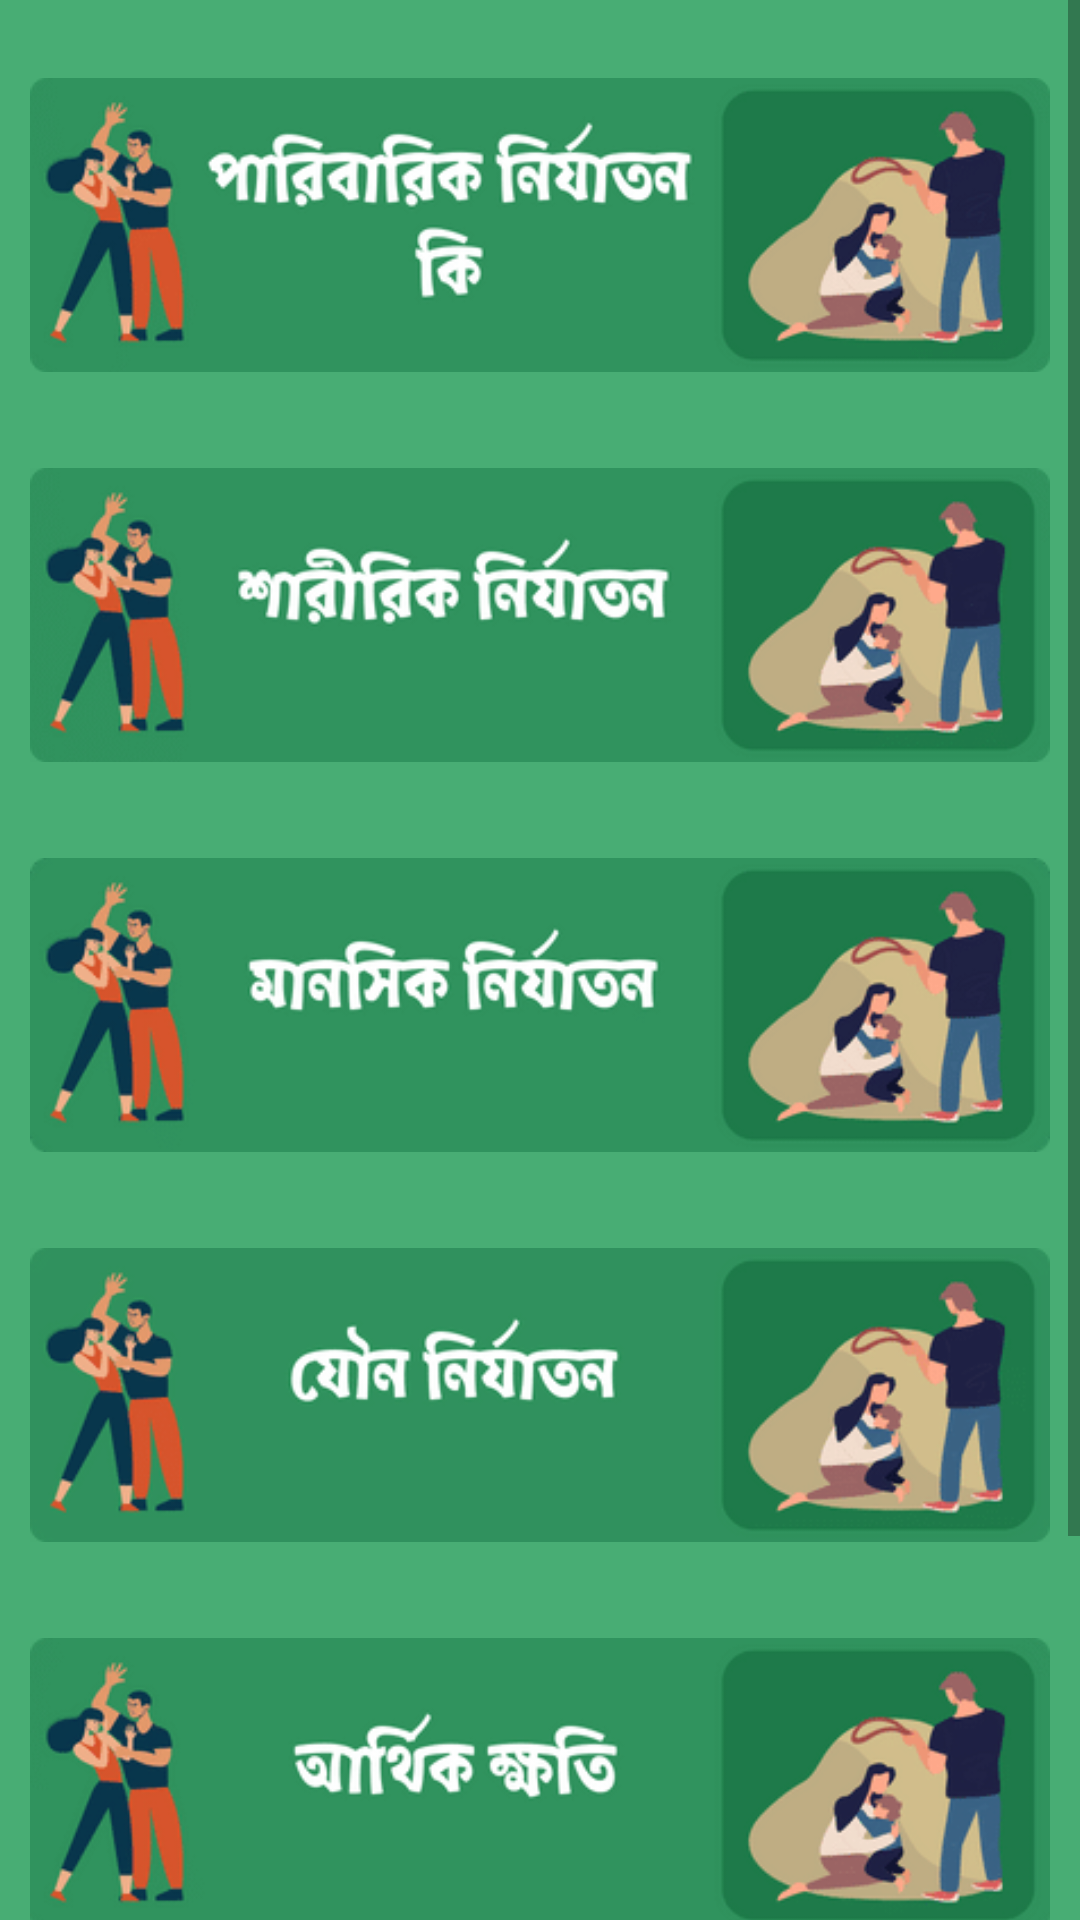

Reconstruct the res/layout file that produces this screen, plus the resources it refers to.
<!-- AndroidManifest.xml: application theme Theme.MyApplicationd -->
<!-- res/layout/fragment_domestic.xml -->
<?xml version="1.0" encoding="utf-8"?>
<LinearLayout xmlns:android="http://schemas.android.com/apk/res/android"
    xmlns:tools="http://schemas.android.com/tools"
    android:layout_width="match_parent"
    android:background="#48ad74"
    android:layout_height="match_parent"
    tools:context=".ui.DomesticFragment">
    <ScrollView
        android:layout_width="match_parent"
        android:layout_height="wrap_content"
        >
        <LinearLayout
            android:layout_width="match_parent"
            android:layout_height="wrap_content"
            android:orientation="vertical"
            >
            <LinearLayout
                android:layout_width="match_parent"
                android:layout_height="wrap_content"
                android:orientation="vertical"
                android:weightSum="100"
                android:layout_margin="10dp"
                >

                <ImageView
                    android:id="@+id/d1"
                    android:layout_width="match_parent"
                    android:layout_weight="50"
                    android:layout_height="wrap_content"
                    android:src="@drawable/pari1"
                    />

                <TextView
                    android:id="@+id/td1"
                    android:layout_width="match_parent"
                    android:layout_height="wrap_content"
                    android:visibility="gone"
                    android:text="গার্হস্থ্য সহিংসতা প্রায়শই অন্তরঙ্গ অংশীদার সহিংসতার প্রতিশব্দ হিসাবে ব্যবহৃত হয়, যা একজন ব্যক্তির দ্বারা অন্য ব্যক্তির বিরুদ্ধে ঘনিষ্ঠ সম্পর্কের দ্বারা সংঘটিত হয় এবং এটি বিষমকামী বা সমকামী সম্পর্কের ক্ষেত্রে বা প্রাক্তন পত্নী বা অংশীদারদের মধ্যে ঘটতে পারে।"
                    />

                <ImageView
                    android:id="@+id/d2"
                    android:layout_width="match_parent"
                    android:layout_weight="50"
                    android:layout_height="wrap_content"
                    android:src="@drawable/pari2"
                    />
                <TextView
                    android:id="@+id/td2"
                    android:layout_width="match_parent"
                    android:layout_height="wrap_content"
                    android:visibility="gone"
                    android:text=" শারীরিক নির্যাতন অর্থ, এমন কোন কাজ বা আচরণ করে যার দ্বারা সংক্ষুব্ধ ব্যক্তির জীবন, স্বাস্থ্য, নিরাপত্তা বা শরীরের কোন অঙ্গ ক্ষতিগ্রস্থ হয় অথবা ক্ষতিগ্রস্থ হওয়ার সম্ভাবনা থাকে এবং সংক্ষুব্ধ ব্যক্তিকে অপরাধমূলক কাজ করতে বাধ্য করা বা প্ররোচনা প্রদান করা বা বলপ্রয়োগও তার অন্তর্ভূক্ত।"
                    />

                <ImageView
                    android:id="@+id/d3"
                    android:layout_width="match_parent"
                    android:layout_weight="50"
                    android:layout_height="wrap_content"
                    android:src="@drawable/pari3"
                    />
                <TextView
                    android:id="@+id/td3"
                    android:layout_width="match_parent"
                    android:layout_height="wrap_content"
                    android:visibility="gone"
                    android:text="মানসিক নির্যাতন অর্থ, মৌখিক নির্যাতন, অপমান, অবজ্ঞা, ভীতি প্রদর্শন বা এমন কোন উক্তি করা যার দ্বারা সংক্ষুব্ধ ব্যক্তি মানসিকভাবে ক্ষতিগ্রস্থ হয়, হয়রানী করা, ব্যক্তি স্বাধীনতায় হস্তক্ষেপ অর্থাৎ স্বাভাবিক চলাচল, যোগাযোগ বা ব্যক্তিগত ইচ্ছা বা মতামত প্রকাশে হস্তক্ষেপ করা।"
                    />

                <ImageView
                    android:id="@+id/d4"
                    android:layout_width="match_parent"
                    android:layout_weight="50"
                    android:layout_height="wrap_content"
                    android:src="@drawable/pari4"
                    />

                <TextView
                    android:id="@+id/td4"
                    android:layout_width="match_parent"
                    android:layout_height="wrap_content"
                    android:visibility="gone"
                    android:text="যৌন নির্যাতন অর্থ, যৌন প্রকৃতির এমন আচরণ যার দ্বারা সংক্ষুব্ধ ব্যক্তির সম্ভ্রম, সম্মান বা সুনামের ক্ষতি হয়।"
                    />

                <ImageView
                    android:id="@+id/d5"
                    android:layout_width="match_parent"
                    android:layout_weight="50"
                    android:layout_height="wrap_content"
                    android:src="@drawable/pari5"
                    />

                <TextView
                    android:id="@+id/td5"
                    android:layout_width="match_parent"
                    android:layout_height="wrap_content"
                    android:visibility="gone"
                    android:text="আর্থিক ক্ষতি অর্থ, আইন বা প্রথা অনুসারে বা কোন আদালত বা উপযুক্ত কর্তৃপক্ষ কর্তৃক প্রদত্ত আদেশ অনুযায়ী সংক্ষুব্ধ ব্যক্তি যে সকল আর্থিক সুযোগ-সুবিধা, সম্পদ বা সম্পত্তি লাবের অধিকারী তা হতে তাকে বঞ্চিত করা অথবা তার উপর তার বৈধ অধিকার প্রয়োগে বাধা প্রদান করা, সংক্ষুব্ধ ব্যক্তিকে নিত্যব্যবহার্য জিনিসপত্র প্রদান না করা, বিবাহের সময় প্রাপ্ত উপহার বা স্ত্রীধন বা অন্য কোন দান বা উপহার হিসেবে প্রাপ্ত কোন সম্পদ হতে সংক্ষুব্ধ ব্যক্তিকে বঞ্চিত করা বা উক্ত সম্পদের উপর তার বৈধ অধিকার প্রয়োগে বাধা প্রদান করা, সংক্ষুব্ধ ব্যক্তির মালিকানাধীন যে কোন স্থাবর বা অস্থাবর সম্পত্তি তার অনুমতি ব্যতিরেকে হস্তান্তর করা বা তার উপর তার বৈধ অধিকার প্রয়োগে বাধা প্রদান অথবা পারিবারিক সম্পর্কের কারণে যে সকল সম্পদ বা সুযোগ-সুবিধাদিতে সংক্ষুব্ধ ব্যক্তির ব্যবহার বা ভোগদখলের অধিকার রয়েছে তা হতে তাকে বঞ্চিত করা বা উক্ত সম্পদের উপর তার বৈধ অধিকার প্রয়োগে বাধা প্রদান করা।"
                    />

                <ImageView
                    android:id="@+id/d6"
                    android:layout_width="match_parent"
                    android:layout_weight="50"
                    android:layout_height="wrap_content"
                    android:src="@drawable/pari6"
                    />

                <TextView
                    android:id="@+id/td6"
                    android:layout_width="match_parent"
                    android:layout_height="wrap_content"
                    android:visibility="gone"
                    android:text="১. সমস্যা চিহ্নিত করুন\n
পরিবার একটি প্রতিষ্ঠান। এই প্রতিষ্ঠানকে বলা হয় রাষ্ট্রের অণু রূপ। আপনার সিদ্ধান্তের ওপর যখন সেই প্রতিষ্ঠানের ব্যর্থতা বা সফলতা নির্ভর করে তখন চাইলেই কি কোন একটি সিদ্ধান্ত নিয়ে বসতে পারেন। প্রথমেই মেনে নিন ভালো মন্দ পাশাপাশি থাকে। আর মাঝে মধ্যে লাইন ক্রস করে একে অন্যের রাস্তায় ঢুকে পড়ে। তাই অস্থির না হয়ে আপনি প্রথমে সমস্যা চিহ্নিত করে নিন।\n\n

২. সম্ভাব্য সমাধানগুলো লিখে নিন\n
এবার আপনার কাজ খানিকটা সহজ হয়ে যাবে কেননা আপনি সমস্যাটা জেনে গেছেন। এই সমস্যা সমাধান করতে সম্ভাব্য সমাধানগুলো খুঁজে বের করুন। আর একটু বাড়তি সুবিধা নিতে খাতায় তালিকাবদ্ধ করে নিন।\n\n

৩. সমাধানগুলোর র‍্যাঙ্কিং করে নিন\n
যতগুলো সমাধানের পথ আপনার সামনে খোলা আছে এবার সেগুলোর র‍্যাঙ্কিং করে নিতে পারেন। যে পথ আপনাকে নিরাপদে আর দ্রুত পৌঁছে দেবে সমাধানে, ঐ পথটা বেছে নিন। র‍্যাঙ্কিং-এ প্রথমে থাকা সমাধান কৌশটি আগে প্রয়োগ করুন। না হলে পর্যায় ক্রমে একটি একটি কাজে লাগান।\n\n

৪. নেতিবাচক চিন্তা করবেন না\n
সমাধানে পৌঁছাতে নিজে আগে এগিয়ে আসুন। এটা আপনার নেতৃত্বের গুণ প্রকাশ করবে। যা সবার মধ্যে থাকে না। সমস্যা যে সৃষ্টি করেছে তার সম্পর্কে অনেক নেতিবাচক চিন্তা আপনার মনে উঁকি- ঝুঁকি দিয়ে চাইবে। পাত্তা না দিয়ে মনকে বলুন ‘কুল ডাউন’।\n\n
৫. পরিবারের সদস্যদের সাথে আলোচনা করুন
প্রথমেই বলে নিন, এই সমস্যা পরিবারের কোন কোন সম্ভাবনা নস্ট করে দিচ্ছে। সমস্যা সমাধান করা না গেলে কি হতে পারে। এই বার নিজের দোষগুলো এক বাক্যে স্বীকার করে নিন। তারপর তাদের বলতে দিন। দেখবেন সঠিক সিদ্ধান্ত বের হবে।\n\n

৬. সমন্বিত সিদ্ধান্ত মেনে নিন\n
সময় এখন সিদ্ধান্ত মেনে নেবার। এরপর ঘরোয়া একটা অনুষ্ঠানের আয়োজন করে ফেলতে পারেন। বা একসঙ্গে কোথাও গিয়ে ঘুরে আসতে পারেন। দেখবেন সব আবার স্বাভাবিক হয়ে গেছে।"
                    />



            </LinearLayout>











        </LinearLayout>

    </ScrollView>





</LinearLayout>
<!-- resources referenced by this layout -->
<resources>
  <!-- drawable pari1: png bitmap (drawable, 17932 bytes) -->
  <!-- drawable pari2: png bitmap (drawable, 17498 bytes) -->
  <!-- drawable pari3: png bitmap (drawable, 16332 bytes) -->
  <!-- drawable pari4: png bitmap (drawable, 15660 bytes) -->
  <!-- drawable pari5: png bitmap (drawable, 15972 bytes) -->
  <!-- drawable pari6: png bitmap (drawable, 25290 bytes) -->
  <style name="Theme.MyApplicationd" parent="Theme.MaterialComponents.DayNight.NoActionBar">
          
          <item name="colorPrimary">@color/purple_500</item>
          <item name="colorPrimaryVariant">@color/purple_700</item>
          <item name="colorOnPrimary">@color/white</item>
          
          <item name="colorSecondary">@color/teal_200</item>
          <item name="colorSecondaryVariant">@color/teal_700</item>
          <item name="colorOnSecondary">@color/black</item>
          
          <item name="android:statusBarColor" tools:targetApi="l">?attr/colorPrimaryVariant</item>
          
      </style>
  <color name="purple_500">#FF6200EE</color>
  <color name="purple_700">#FF3700B3</color>
  <color name="white">#FFFFFFFF</color>
  <color name="teal_200">#FF03DAC5</color>
  <color name="teal_700">#FF018786</color>
  <color name="black">#88FFBF</color>
</resources>
